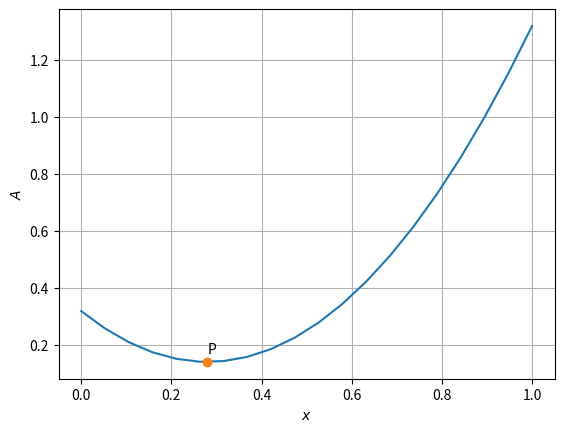

This chart was generated by the following Python code: (Note: this script raises an exception after producing the figure.)
import numpy as np
import matplotlib.pyplot as plt

def point(P,T,O1,O2):
    plt.plot(P[0],P[1],'o')
    plt.text(P[0]+O1,P[1]+O2,T)
    
def f(x):
    return x**2 + ((1 - 2*x)**2)/np.pi

x = np.linspace(0,1,20)

plt.plot(x,f(x))

x = 2/(np.pi + 4)
P = np.array([x,f(x)])
r = (1 - 2*x)/np.pi

point(P,'P',0,0.03)
plt.grid()
plt.xlabel('$x$')
plt.ylabel('$A$')
plt.savefig('../figs/ee16b1039.eps')
plt.show()
